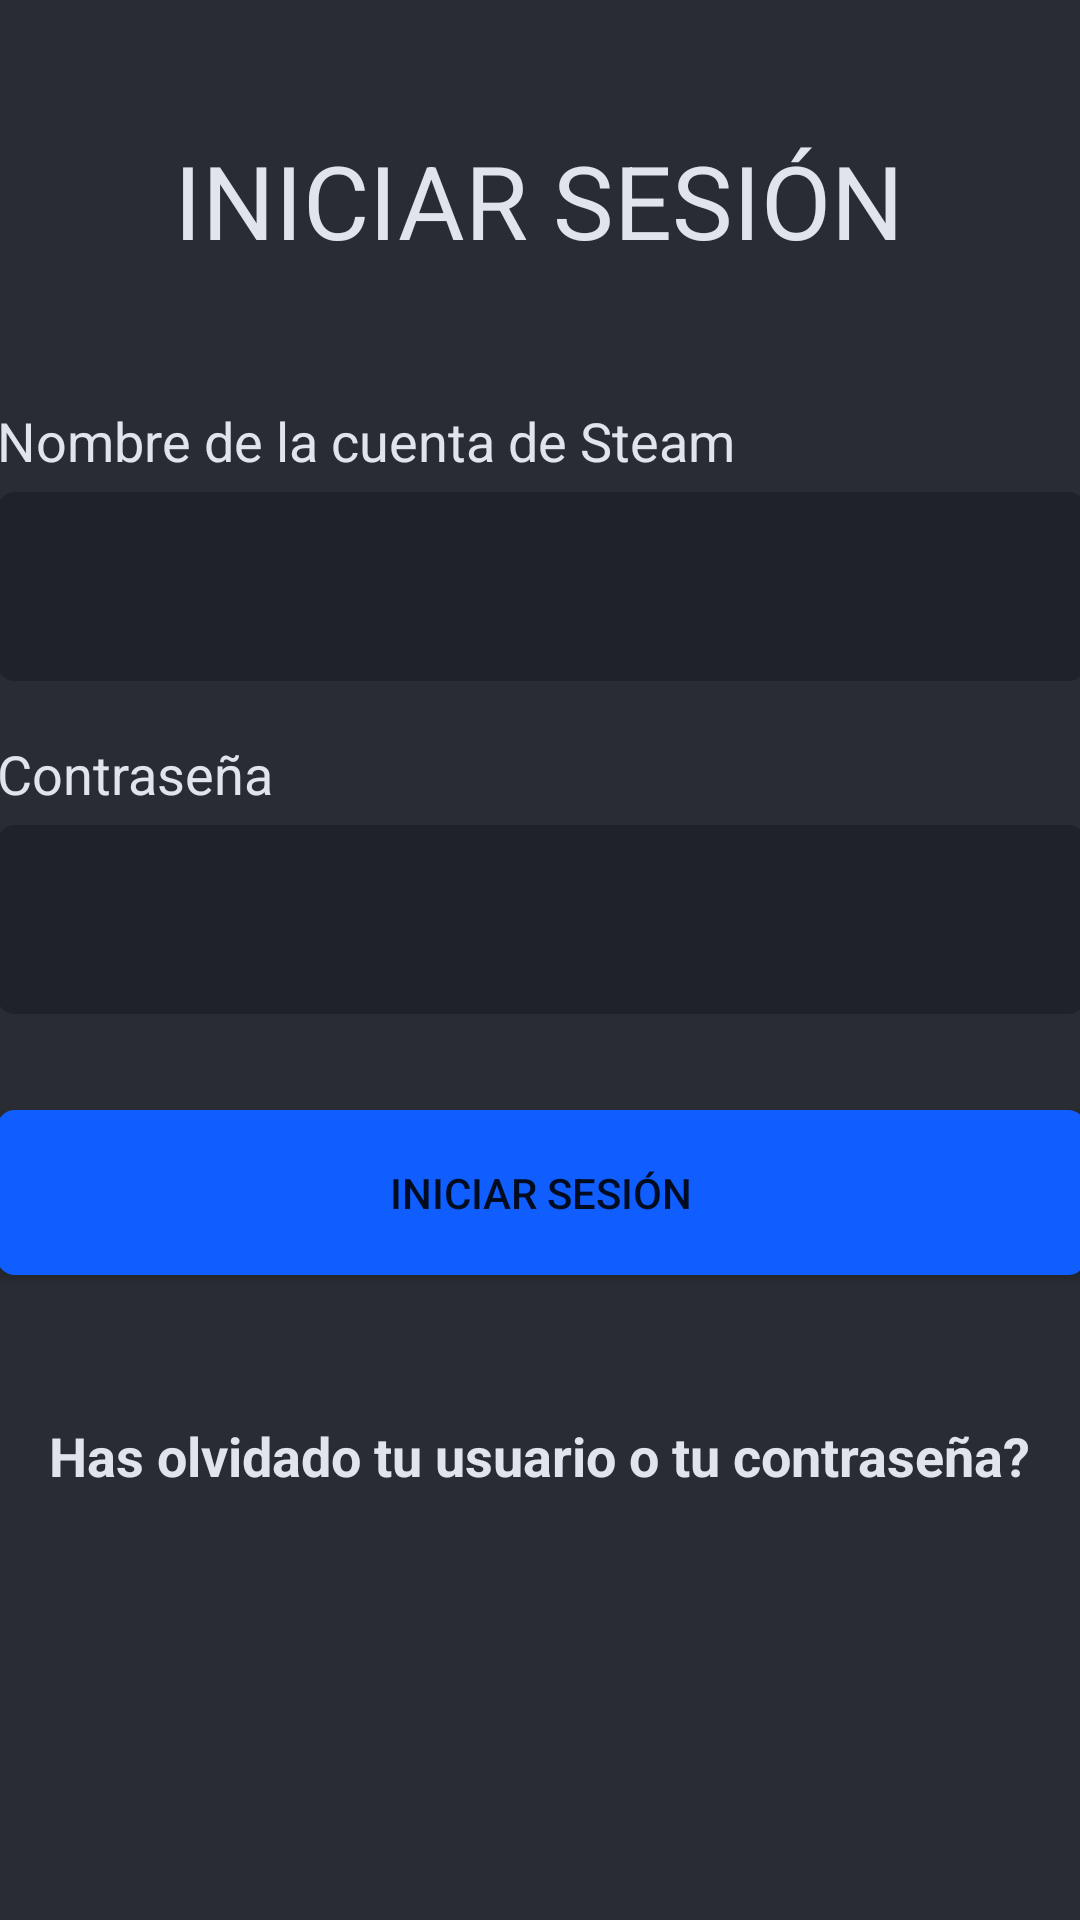

This screen was rendered from an Android layout file. Write that file and the resources it references.
<!-- AndroidManifest.xml: application theme Theme.TG4Grupo1 -->
<!-- res/layout/activity_login.xml -->
<?xml version="1.0" encoding="utf-8"?>
<androidx.constraintlayout.widget.ConstraintLayout xmlns:android="http://schemas.android.com/apk/res/android"
    xmlns:app="http://schemas.android.com/apk/res-auto"
    xmlns:tools="http://schemas.android.com/tools"
    android:layout_width="match_parent"
    android:layout_height="match_parent"
    android:background="#292C33"
    tools:context=".Vistas.ListaSteam">

    <TextView
        android:id="@+id/textView"
        android:layout_width="wrap_content"
        android:layout_height="wrap_content"
        android:layout_marginTop="44dp"
        android:text="INICIAR SESIÓN"
        android:textColor="#E1E4EB"
        android:textSize="34sp"
        app:layout_constraintEnd_toEndOf="parent"
        app:layout_constraintHorizontal_bias="0.497"
        app:layout_constraintStart_toStartOf="parent"
        app:layout_constraintTop_toTopOf="parent" />

    <TextView
        android:id="@+id/textView3"
        android:layout_width="wrap_content"
        android:layout_height="wrap_content"
        android:layout_marginBottom="5dp"
        android:text="Nombre de la cuenta de Steam"
        android:textColor="#E1E4EB"
        android:textSize="18sp"
        app:layout_constraintBottom_toTopOf="@+id/tNombre"
        app:layout_constraintEnd_toEndOf="@+id/tNombre"
        app:layout_constraintHorizontal_bias="0.0"
        app:layout_constraintStart_toStartOf="@+id/tNombre" />

    <TextView
        android:id="@+id/tLink"
        android:layout_width="wrap_content"
        android:layout_height="wrap_content"
        android:layout_marginTop="48dp"
        android:clickable="true"
        android:text="Has olvidado tu usuario o tu contraseña?"
        android:textColor="#E1E4EB"
        android:textSize="18sp"
        android:textStyle="bold"
        app:layout_constraintEnd_toEndOf="@+id/bntInicioSesion"
        app:layout_constraintHorizontal_bias="0.498"
        app:layout_constraintStart_toStartOf="@+id/bntInicioSesion"
        app:layout_constraintTop_toBottomOf="@+id/bntInicioSesion" />

    <TextView
        android:id="@+id/textView2"
        android:layout_width="wrap_content"
        android:layout_height="wrap_content"
        android:layout_marginBottom="5dp"
        android:autoLink="web"
        android:text="Contraseña"
        android:textColor="#E1E4EB"
        android:textSize="18sp"
        app:layout_constraintBottom_toTopOf="@+id/editTextTextPassword"
        app:layout_constraintEnd_toEndOf="@+id/editTextTextPassword"
        app:layout_constraintHorizontal_bias="0.0"
        app:layout_constraintStart_toStartOf="@+id/editTextTextPassword" />

    <EditText
        android:id="@+id/tNombre"
        android:layout_width="363dp"
        android:layout_height="63dp"
        android:layout_marginTop="164dp"
        android:background="@drawable/estilo_edit_text"
        android:ems="10"
        android:inputType="textPersonName"
        android:textColor="#E1E4EB"
        android:textSize="24sp"
        app:layout_constraintEnd_toEndOf="parent"
        app:layout_constraintStart_toStartOf="parent"
        app:layout_constraintTop_toTopOf="parent" />

    <Button
        android:id="@+id/bntInicioSesion"
        android:layout_width="363dp"
        android:layout_height="55dp"
        android:layout_marginTop="32dp"
        android:background="@drawable/estilo_boton"
        android:text="Iniciar Sesión"
        app:layout_constraintEnd_toEndOf="@+id/editTextTextPassword"
        app:layout_constraintHorizontal_bias="0.0"
        app:layout_constraintStart_toStartOf="@+id/editTextTextPassword"
        app:layout_constraintTop_toBottomOf="@+id/editTextTextPassword" />

    <EditText
        android:id="@+id/editTextTextPassword"
        android:layout_width="363dp"
        android:layout_height="63dp"
        android:layout_marginTop="48dp"
        android:background="@drawable/estilo_edit_text"
        android:ems="10"
        android:inputType="textPassword"
        android:textColor="#E1E4EB"
        android:textSize="24sp"
        app:layout_constraintEnd_toEndOf="@+id/tNombre"
        app:layout_constraintHorizontal_bias="1.0"
        app:layout_constraintStart_toStartOf="@+id/tNombre"
        app:layout_constraintTop_toBottomOf="@+id/tNombre" />

</androidx.constraintlayout.widget.ConstraintLayout>
<!-- resources referenced by this layout -->
<resources>
  <!-- drawable estilo_boton (drawable) -->
  <?xml version="1.0" encoding="utf-8"?>
  <shape xmlns:android="http://schemas.android.com/apk/res/android">
      <stroke android:color="#105EFF"
          android:width="2dp"/>
      <corners android:radius="5dp"/>
      <solid android:color="#105EFF"/>
  </shape>
  <!-- drawable estilo_edit_text (drawable) -->
  <?xml version="1.0" encoding="utf-8"?>
  <shape xmlns:android="http://schemas.android.com/apk/res/android">
      <stroke android:color="#1F2229"
          android:width="2dp"/>
      <corners android:radius="5dp"/>
      <solid android:color="#1F2229"/>
      <padding android:left="15dp"/>
      <padding android:right="15dp"/>
  </shape>
  <style name="Theme.TG4Grupo1" parent="Theme.MaterialComponents.DayNight.NoActionBar">
          
          <item name="colorPrimary">@color/purple_500</item>
          <item name="colorPrimaryVariant">@color/purple_700</item>
          <item name="colorOnPrimary">@color/white</item>
          
          <item name="colorSecondary">@color/teal_200</item>
          <item name="colorSecondaryVariant">@color/teal_700</item>
          <item name="colorOnSecondary">@color/black</item>
          
          <item name="android:statusBarColor">?attr/colorPrimaryVariant</item>
          
      </style>
  <color name="purple_500">#FF105E9C</color>
  <color name="purple_700">#FF3700B3</color>
  <color name="white">#FFFFFFFF</color>
  <color name="teal_200">#FF03DAC5</color>
  <color name="teal_700">#FF018786</color>
  <color name="black">#FF000000</color>
</resources>
